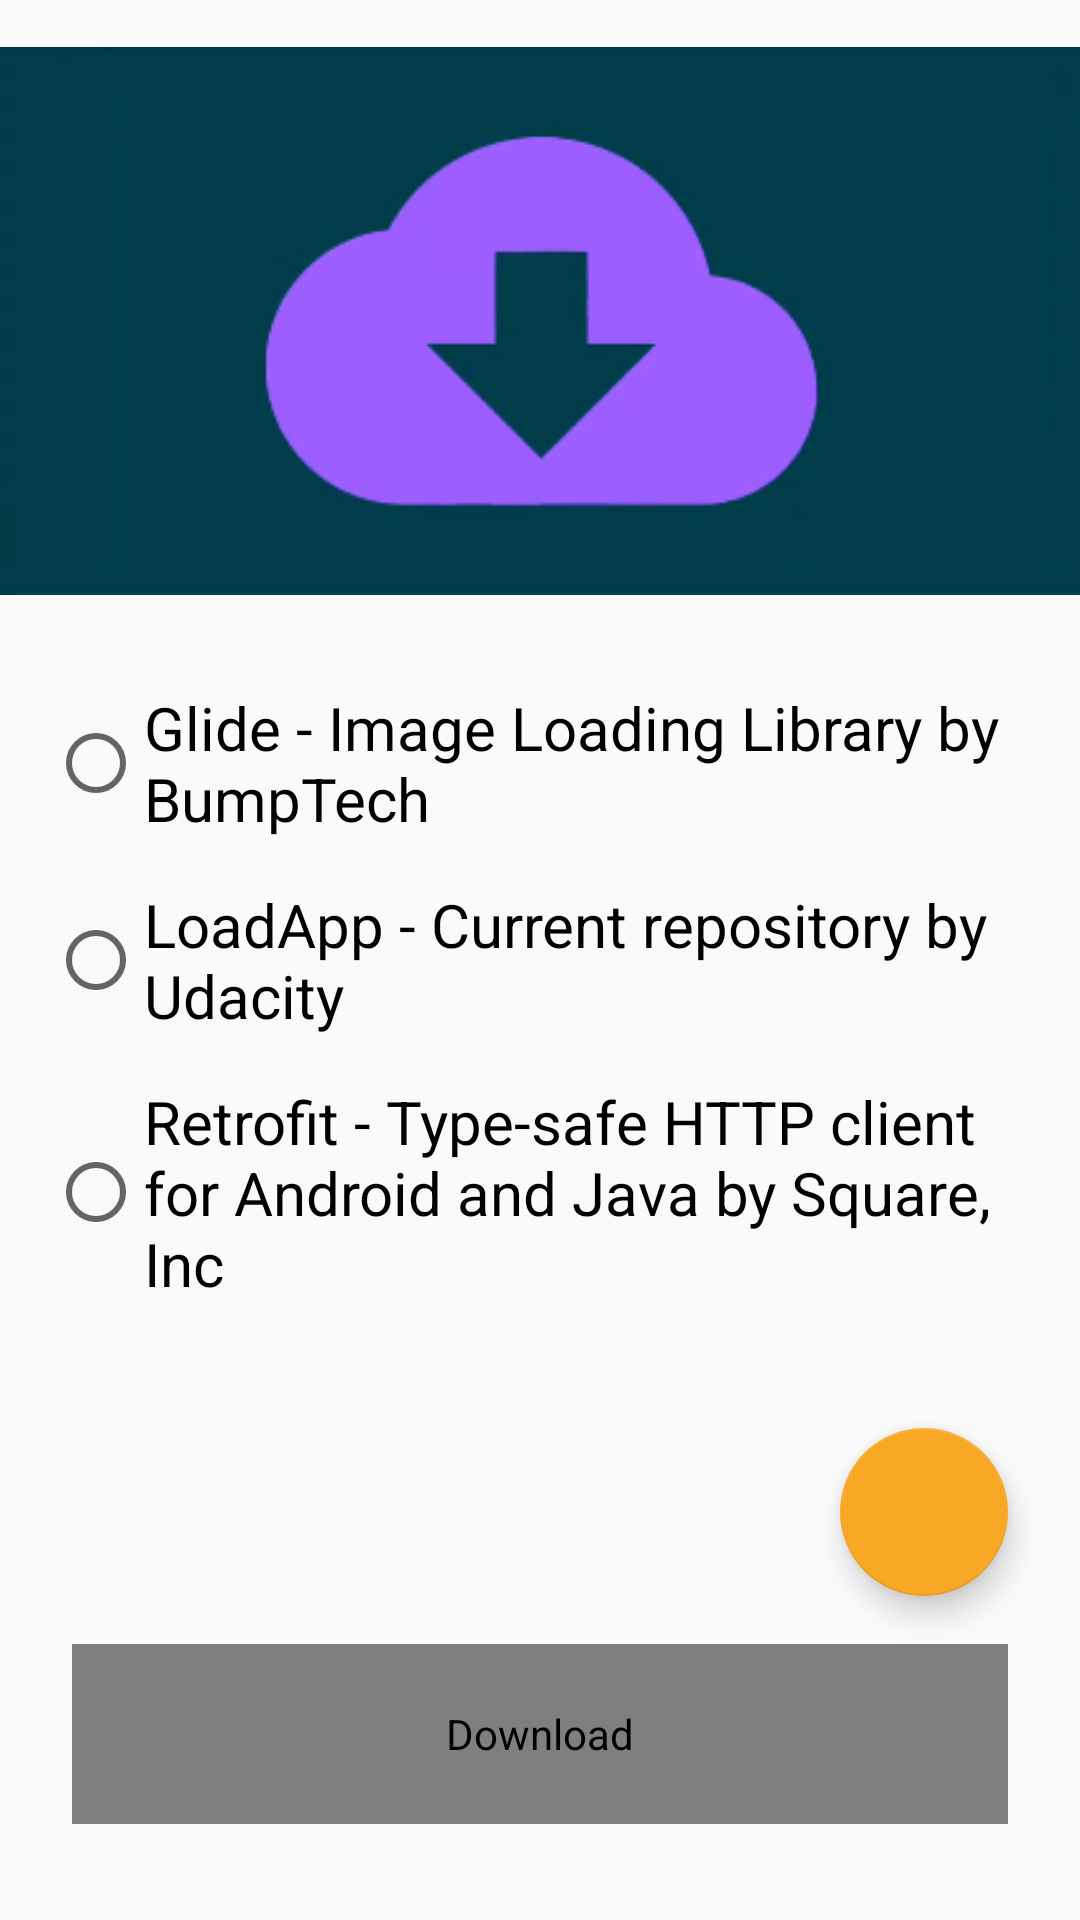

Android layout source for this screen:
<!-- AndroidManifest.xml: application theme AppTheme -->
<!-- res/layout/content_main.xml -->
<?xml version="1.0" encoding="utf-8"?>
<androidx.constraintlayout.widget.ConstraintLayout xmlns:android="http://schemas.android.com/apk/res/android"
    xmlns:app="http://schemas.android.com/apk/res-auto"
    xmlns:tools="http://schemas.android.com/tools"
    android:id="@+id/main_layout"
    android:layout_width="match_parent"
    android:layout_height="match_parent"
    app:layout_behavior="@string/appbar_scrolling_view_behavior"
    tools:context=".MainActivity"
    tools:showIn="@layout/activity_main">

    <ImageView
        android:id="@+id/downloadImage"
        android:layout_width="match_parent"
        android:layout_height="wrap_content"
        android:contentDescription="@string/download_image"
        android:src="@drawable/main_image"
        app:layout_constraintEnd_toEndOf="parent"
        app:layout_constraintHorizontal_bias="0.0"
        app:layout_constraintStart_toStartOf="parent"
        app:layout_constraintTop_toTopOf="parent" />

    <RadioGroup
        android:id="@+id/radio_group"
        android:layout_width="wrap_content"
        android:layout_height="wrap_content"
        app:layout_constraintEnd_toEndOf="parent"
        app:layout_constraintStart_toStartOf="parent"
        app:layout_constraintTop_toBottomOf="@id/downloadImage">

        <RadioButton
            android:id="@+id/option_one"
            style="@style/radioButtonProperties"
            android:layout_width="match_parent"
            android:layout_height="wrap_content"
            android:contentDescription="@string/glide_image_loading_library_by_bumptech"
            android:text="@string/glide_image_loading_library_by_bumptech" />

        <RadioButton
            android:id="@+id/option_two"
            style="@style/radioButtonProperties"
            android:layout_width="match_parent"
            android:layout_height="wrap_content"
            android:contentDescription="@string/loadapp_current_repository_by_udacity"
            android:text="@string/loadapp_current_repository_by_udacity" />

        <RadioButton
            android:id="@+id/option_three"
            style="@style/radioButtonProperties"
            android:layout_width="match_parent"
            android:layout_height="wrap_content"
            android:contentDescription="@string/retrofit_type_safe_http_client_for_android_and_java_by_square_inc"
            android:text="@string/retrofit_type_safe_http_client_for_android_and_java_by_square_inc" />

        <RadioButton
            android:id="@+id/option_four"
            style="@style/radioButtonProperties"
            android:layout_width="match_parent"
            android:layout_height="wrap_content"
            android:visibility="gone" />
    </RadioGroup>

    <EditText
        android:id="@+id/customUrl"
        style="@style/editStyle"
        android:layout_width="0dp"
        android:layout_height="wrap_content"
        android:layout_marginStart="24dp"
        android:layout_marginTop="24dp"
        android:ems="10"
        android:hint="@string/enter_url"
        android:importantForAutofill="no"
        android:inputType="textUri"
        android:labelFor="@id/customUrl"
        android:minHeight="40dp"
        android:visibility="gone"
        app:layout_constraintEnd_toStartOf="@+id/enterButton"
        app:layout_constraintStart_toStartOf="parent"
        app:layout_constraintTop_toBottomOf="@+id/radio_group"
        tools:ignore="LabelFor" />

    <Button
        android:id="@+id/enterButton"
        android:layout_width="wrap_content"
        android:layout_height="40dp"
        android:layout_marginTop="24dp"
        android:layout_marginEnd="16dp"
        android:background="@color/colorPrimary"
        android:text="@string/enter"
        android:textColor="@color/white"
        android:visibility="gone"
        app:layout_constraintEnd_toEndOf="parent"
        app:layout_constraintTop_toBottomOf="@+id/radio_group" />

    <com.google.android.material.floatingactionbutton.FloatingActionButton
        android:id="@+id/addReminderFAB"
        android:layout_width="wrap_content"
        android:layout_height="wrap_content"
        android:layout_marginEnd="24dp"
        android:layout_marginBottom="16dp"
        android:clickable="true"
        android:contentDescription="@string/add_url_button"
        android:focusable="true"
        android:src="@drawable/ic_add"
        app:fabSize="normal"
        app:layout_anchorGravity="bottom|right|end"
        app:layout_constraintBottom_toTopOf="@+id/custom_button"
        app:layout_constraintEnd_toEndOf="parent" />

    <ProgressBar
        android:id="@+id/status_loading_wheel"
        android:layout_width="wrap_content"
        android:layout_height="wrap_content"
        android:indeterminate="true"
        android:visibility="gone"
        app:layout_constraintBottom_toBottomOf="parent"
        app:layout_constraintLeft_toLeftOf="parent"
        app:layout_constraintRight_toRightOf="parent"
        app:layout_constraintTop_toTopOf="parent" />

    <com.example.button.LoadingButton
        android:id="@+id/custom_button"
        android:layout_width="match_parent"
        android:layout_height="60dp"
        android:layout_marginLeft="24dp"
        android:layout_marginRight="24dp"
        android:layout_marginBottom="32dp"
        android:contentDescription="@string/download"
        android:text="@string/download"
        app:layout_constraintBottom_toBottomOf="parent"
        app:layout_constraintEnd_toEndOf="parent"
        app:layout_constraintStart_toStartOf="parent" />

</androidx.constraintlayout.widget.ConstraintLayout>
<!-- res/layout/activity_main.xml (included above) -->
<?xml version="1.0" encoding="utf-8"?>
<androidx.coordinatorlayout.widget.CoordinatorLayout xmlns:android="http://schemas.android.com/apk/res/android"
    xmlns:app="http://schemas.android.com/apk/res-auto"
    xmlns:tools="http://schemas.android.com/tools"
    android:layout_width="match_parent"
    android:layout_height="match_parent"
    tools:context=".MainActivity">

    <com.google.android.material.appbar.AppBarLayout
        android:layout_width="match_parent"
        android:layout_height="wrap_content"
        android:theme="@style/AppTheme.AppBarOverlay">

        <androidx.appcompat.widget.Toolbar
            android:id="@+id/toolbar"
            android:layout_width="match_parent"
            android:layout_height="?attr/actionBarSize"
            android:background="?attr/colorPrimary"
            app:popupTheme="@style/AppTheme.PopupOverlay" />

    </com.google.android.material.appbar.AppBarLayout>

    <include layout="@layout/content_main"
        android:layout_width="match_parent"
        android:layout_height="match_parent"
        android:layout_marginTop="180dp"/>

</androidx.coordinatorlayout.widget.CoordinatorLayout>
<!-- resources referenced by this layout -->
<resources>
  <color name="colorPrimary">#29A28F</color>
  <color name="white">#FFFFFF</color>
  <!-- drawable main_image: png bitmap (drawable, 17614 bytes) -->
  <string name="add_url_button">Add Url Button</string>
  <string name="download">Download</string>
  <string name="download_image">Download Image</string>
  <string name="enter">Enter</string>
  <string name="enter_url">Enter Url</string>
  <string name="glide_image_loading_library_by_bumptech">Glide - Image Loading Library by BumpTech</string>
  <string name="loadapp_current_repository_by_udacity">LoadApp - Current repository by Udacity</string>
  <string name="retrofit_type_safe_http_client_for_android_and_java_by_square_inc">Retrofit - Type-safe HTTP client for Android and Java by Square, Inc</string>
  <style name="AppTheme.AppBarOverlay" parent="ThemeOverlay.AppCompat.Dark.ActionBar" />
  <style name="AppTheme.PopupOverlay" parent="ThemeOverlay.AppCompat.Light" />
  <style name="radioButtonProperties">
          <item name="android:minHeight">48dp</item>
          <item name="android:layout_marginLeft">16dp</item>
          <item name="android:layout_marginRight">16dp</item>
          <item name="android:layout_marginTop">15dp</item>
          <item name="android:textSize">20sp</item>
      </style>
  <style name="AppTheme" parent="Theme.AppCompat.Light.DarkActionBar">
          
          <item name="colorPrimary">@color/colorPrimary</item>
          <item name="colorPrimaryDark">@color/colorPrimaryDark</item>
          <item name="colorAccent">@color/colorAccent</item>
      </style>
  <color name="colorPrimaryDark">#004349</color>
  <color name="colorAccent">#F9A825</color>
</resources>
